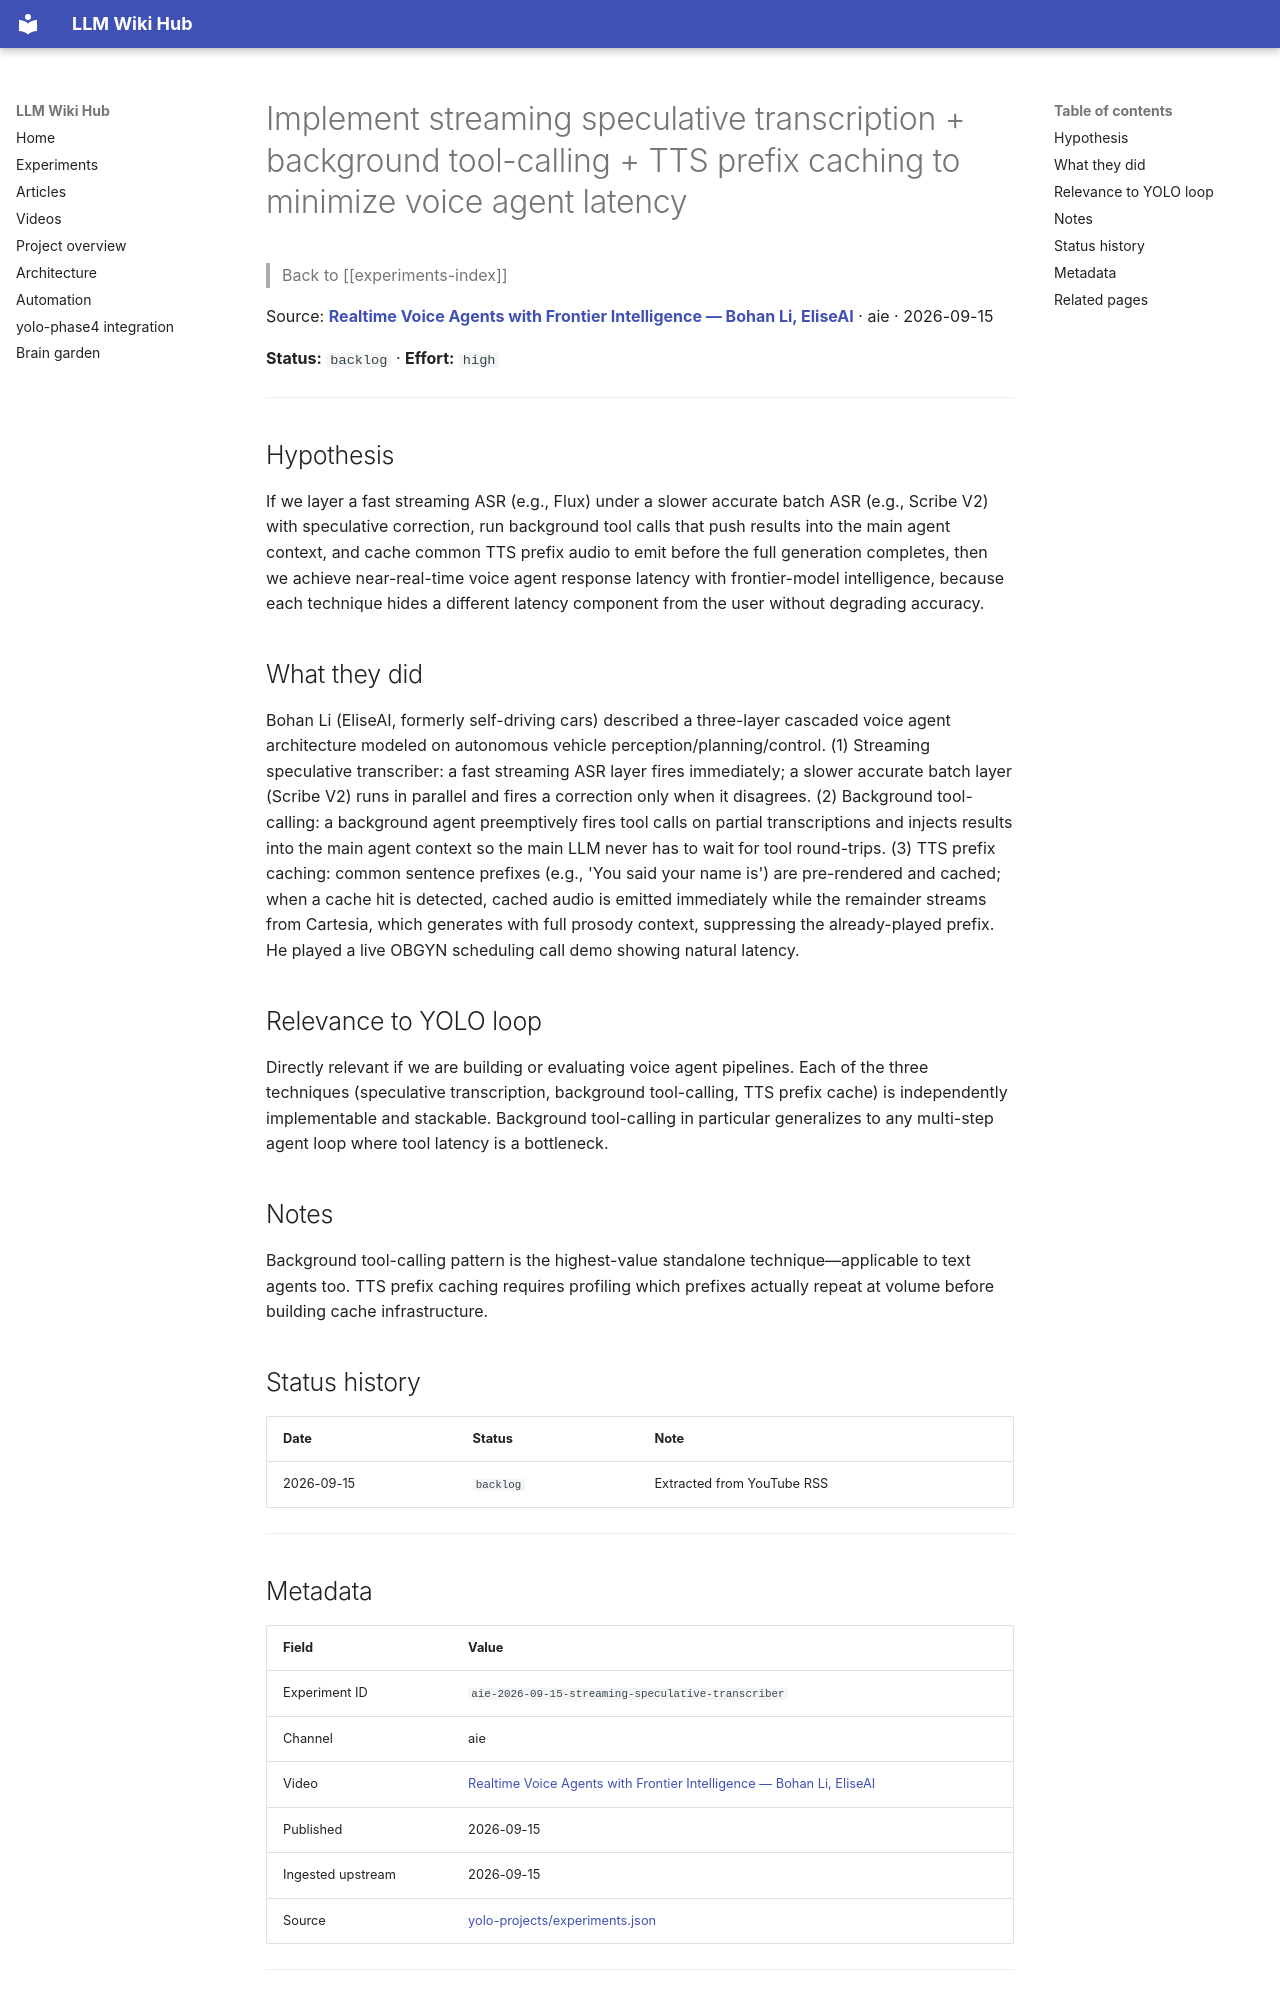

repository: Anguijm/llm-wiki-hub · page: experiments/aie-2026-09-15-streaming-speculative-transcriber/index.html · generator: mkdocs

# Implement streaming speculative transcription + background tool-calling + TTS prefix caching to minimize voice agent latency

> Back to [[experiments-index]]

Source: **[Realtime Voice Agents with Frontier Intelligence — Bohan Li, EliseAI](https://www.youtube.com/watch?v=MBHOH1NmDqc)** · aie · 2026-09-15

**Status:** `backlog` · **Effort:** `high`

---

## Hypothesis

If we layer a fast streaming ASR (e.g., Flux) under a slower accurate batch ASR (e.g., Scribe V2) with speculative correction, run background tool calls that push results into the main agent context, and cache common TTS prefix audio to emit before the full generation completes, then we achieve near-real-time voice agent response latency with frontier-model intelligence, because each technique hides a different latency component from the user without degrading accuracy.

## What they did

Bohan Li (EliseAI, formerly self-driving cars) described a three-layer cascaded voice agent architecture modeled on autonomous vehicle perception/planning/control. (1) Streaming speculative transcriber: a fast streaming ASR layer fires immediately; a slower accurate batch layer (Scribe V2) runs in parallel and fires a correction only when it disagrees. (2) Background tool-calling: a background agent preemptively fires tool calls on partial transcriptions and injects results into the main agent context so the main LLM never has to wait for tool round-trips. (3) TTS prefix caching: common sentence prefixes (e.g., 'You said your name is') are pre-rendered and cached; when a cache hit is detected, cached audio is emitted immediately while the remainder streams from Cartesia, which generates with full prosody context, suppressing the already-played prefix. He played a live OBGYN scheduling call demo showing natural latency.

## Relevance to YOLO loop

Directly relevant if we are building or evaluating voice agent pipelines. Each of the three techniques (speculative transcription, background tool-calling, TTS prefix cache) is independently implementable and stackable. Background tool-calling in particular generalizes to any multi-step agent loop where tool latency is a bottleneck.

## Notes

Background tool-calling pattern is the highest-value standalone technique—applicable to text agents too. TTS prefix caching requires profiling which prefixes actually repeat at volume before building cache infrastructure.

## Status history

| Date | Status | Note |
|---|---|---|
| 2026-09-15 | `backlog` | Extracted from YouTube RSS |

---
